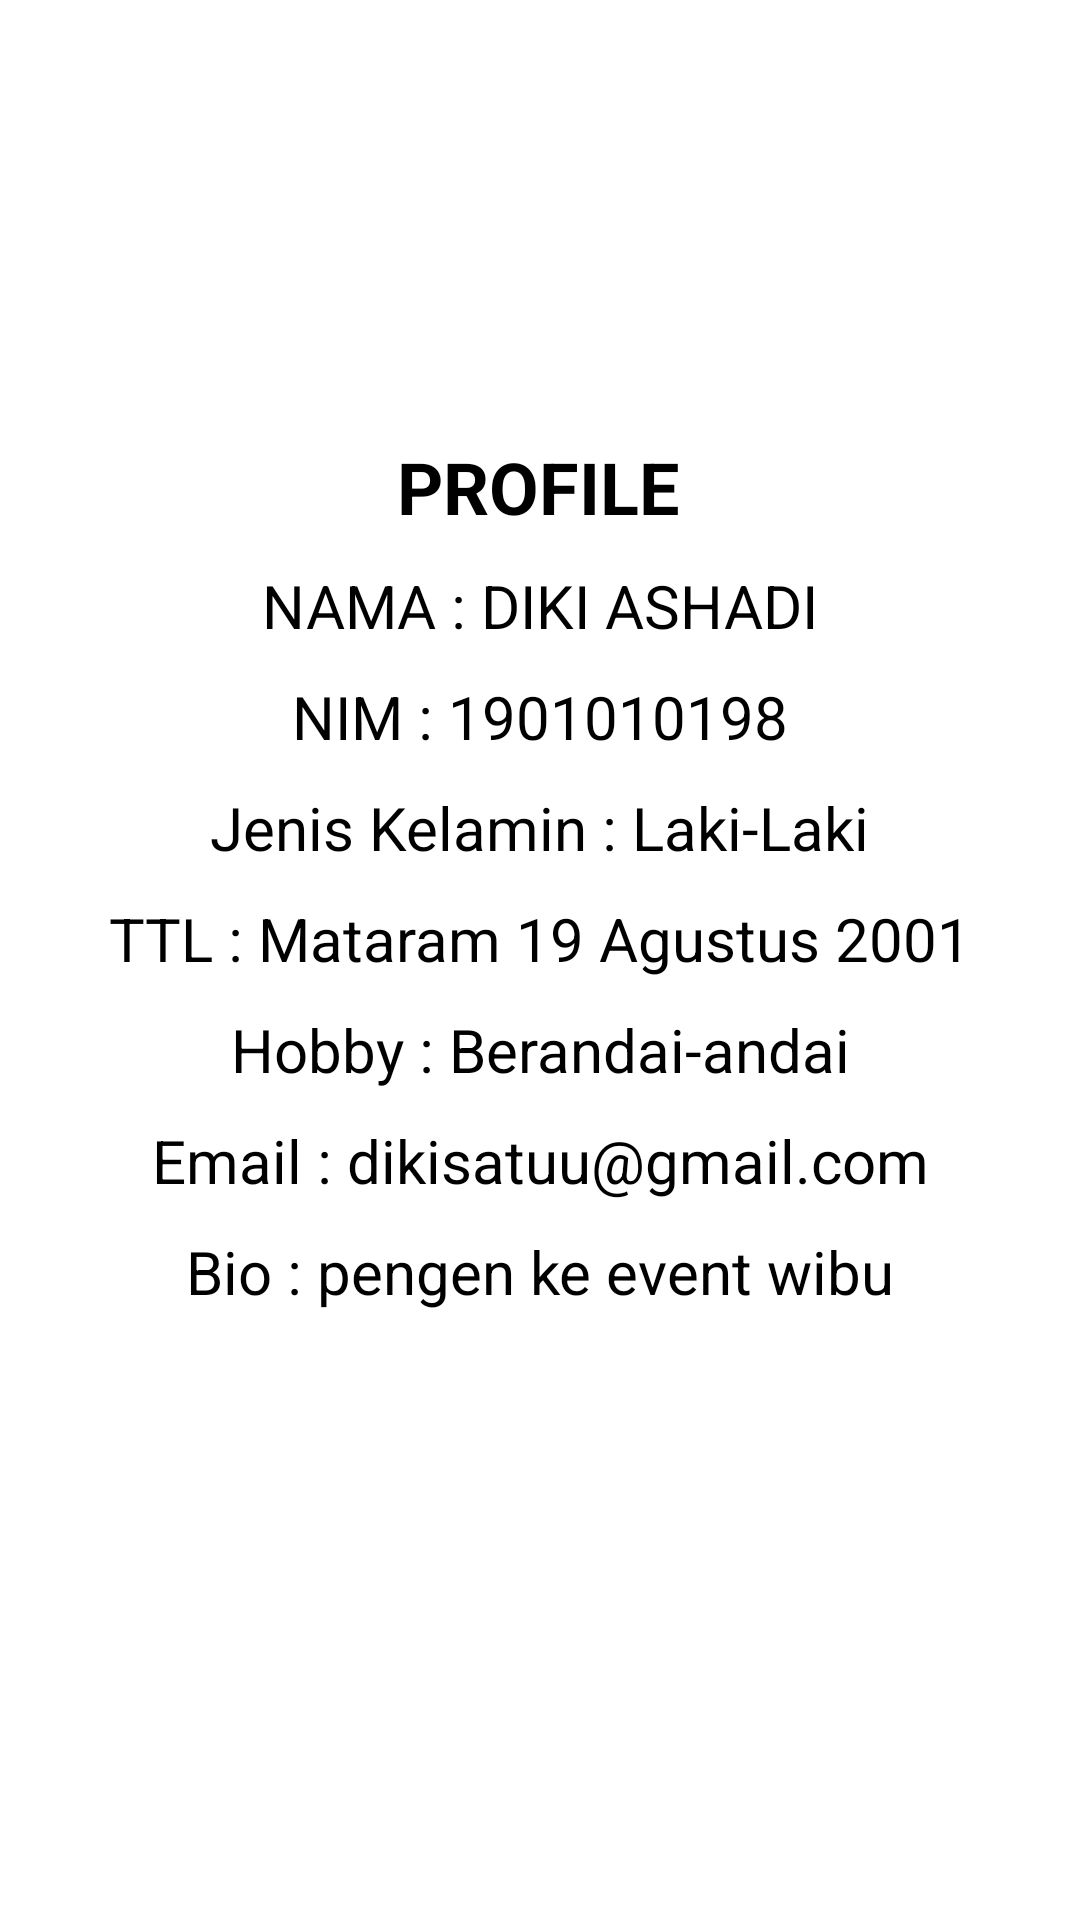

Write the Android layout XML for this screen, with the resource values it uses.
<!-- AndroidManifest.xml: application theme Theme.ProjectAkhir1901010198 -->
<!-- res/layout/activity_profile.xml -->
<?xml version="1.0" encoding="utf-8"?>
<androidx.constraintlayout.widget.ConstraintLayout xmlns:android="http://schemas.android.com/apk/res/android"
    xmlns:app="http://schemas.android.com/apk/res-auto"
    xmlns:tools="http://schemas.android.com/tools"
    android:layout_width="match_parent"
    android:layout_height="match_parent"
    tools:context=".ProfileActivity">



    <TextView
        android:id="@+id/txt_bio"
        android:layout_width="wrap_content"
        android:layout_height="wrap_content"
        android:text="Bio : pengen ke event wibu"
        android:textColor="@color/black"
        android:textSize="20dp"
        android:layout_marginTop="10dp"
        app:layout_constraintLeft_toLeftOf="parent"
        app:layout_constraintRight_toRightOf="parent"
        app:layout_constraintTop_toBottomOf="@+id/txt_Email"
        />
    <TextView
        android:id="@+id/txt_Email"
        android:layout_width="wrap_content"
        android:layout_height="wrap_content"
        android:text="Email : dikisatuu@gmail.com"
        android:textColor="@color/black"
        android:textSize="20dp"
        android:layout_marginTop="10dp"
        app:layout_constraintLeft_toLeftOf="parent"
        app:layout_constraintRight_toRightOf="parent"
        app:layout_constraintTop_toBottomOf="@+id/txt_Hobby"
        />
    <TextView

        android:id="@+id/txt_Hobby"
        android:layout_width="wrap_content"
        android:layout_height="wrap_content"
        android:text="Hobby : Berandai-andai"
        android:textColor="@color/black"
        android:textSize="20dp"
        android:layout_marginTop="10dp"
        app:layout_constraintLeft_toLeftOf="parent"
        app:layout_constraintRight_toRightOf="parent"
        app:layout_constraintTop_toBottomOf="@+id/txt_ttl"
        />

    <TextView
        android:id="@+id/txt_ttl"
        android:layout_width="wrap_content"
        android:layout_height="wrap_content"
        android:text="TTL : Mataram 19 Agustus 2001"
        android:textColor="@color/black"
        android:textSize="20dp"
        android:layout_marginTop="10dp"
        app:layout_constraintLeft_toLeftOf="parent"
        app:layout_constraintRight_toRightOf="parent"
        app:layout_constraintTop_toBottomOf="@+id/txt_Jk"
        />

    <TextView
        android:id="@+id/txt_Jk"
        android:layout_width="wrap_content"
        android:layout_height="wrap_content"
        android:text="Jenis Kelamin : Laki-Laki"
        android:textColor="@color/black"
        android:textSize="20dp"
        android:layout_marginTop="10dp"
        app:layout_constraintLeft_toLeftOf="parent"
        app:layout_constraintRight_toRightOf="parent"
        app:layout_constraintTop_toBottomOf="@+id/txt_Nim"
        />

    <TextView
        android:id="@+id/txt_Nim"
        android:layout_width="wrap_content"
        android:layout_height="wrap_content"
        android:text="NIM : 1901010198"
        android:textColor="@color/black"
        android:textSize="20dp"
        android:layout_marginTop="10dp"
        app:layout_constraintLeft_toLeftOf="parent"
        app:layout_constraintRight_toRightOf="parent"
        app:layout_constraintTop_toBottomOf="@+id/txt_Nama" />

    <TextView
        android:id="@+id/txt_Nama"
        android:layout_width="wrap_content"
        android:layout_height="wrap_content"
        android:text="NAMA : DIKI ASHADI"
        android:textColor="@color/black"
        android:textSize="20dp"
        android:layout_marginTop="10dp"
        app:layout_constraintLeft_toLeftOf="parent"
        app:layout_constraintRight_toRightOf="parent"
        app:layout_constraintTop_toBottomOf="@+id/txt_Profile" />

    <TextView
        android:id="@+id/txt_Profile"
        android:layout_width="wrap_content"
        android:layout_height="wrap_content"
        android:text="PROFILE"
        android:textColor="@color/black"
        android:textSize="24dp"
        android:textStyle="bold"
        app:layout_constraintBottom_toBottomOf="parent"
        app:layout_constraintHorizontal_bias="0.498"
        app:layout_constraintLeft_toLeftOf="parent"
        app:layout_constraintRight_toRightOf="parent"
        app:layout_constraintTop_toTopOf="parent"
        app:layout_constraintVertical_bias="0.24" />


</androidx.constraintlayout.widget.ConstraintLayout>
<!-- resources referenced by this layout -->
<resources>
  <color name="black">#FF000000</color>
  <style name="Theme.ProjectAkhir1901010198" parent="Theme.MaterialComponents.DayNight.DarkActionBar">
          
          <item name="colorPrimary">@color/aqua</item>
          <item name="colorPrimaryVariant">@color/aqua</item>
          <item name="colorOnPrimary">@color/white</item>
          
          <item name="colorSecondary">@color/teal_200</item>
          <item name="colorSecondaryVariant">@color/teal_700</item>
          <item name="colorOnSecondary">@color/black</item>
          
          <item name="android:statusBarColor" tools:targetApi="l">?attr/colorPrimaryVariant</item>
          
      </style>
  <color name="aqua">	#00FFFF</color>
  <color name="white">#FFFFFFFF</color>
  <color name="teal_200">#FF03DAC5</color>
  <color name="teal_700">#FF018786</color>
</resources>
